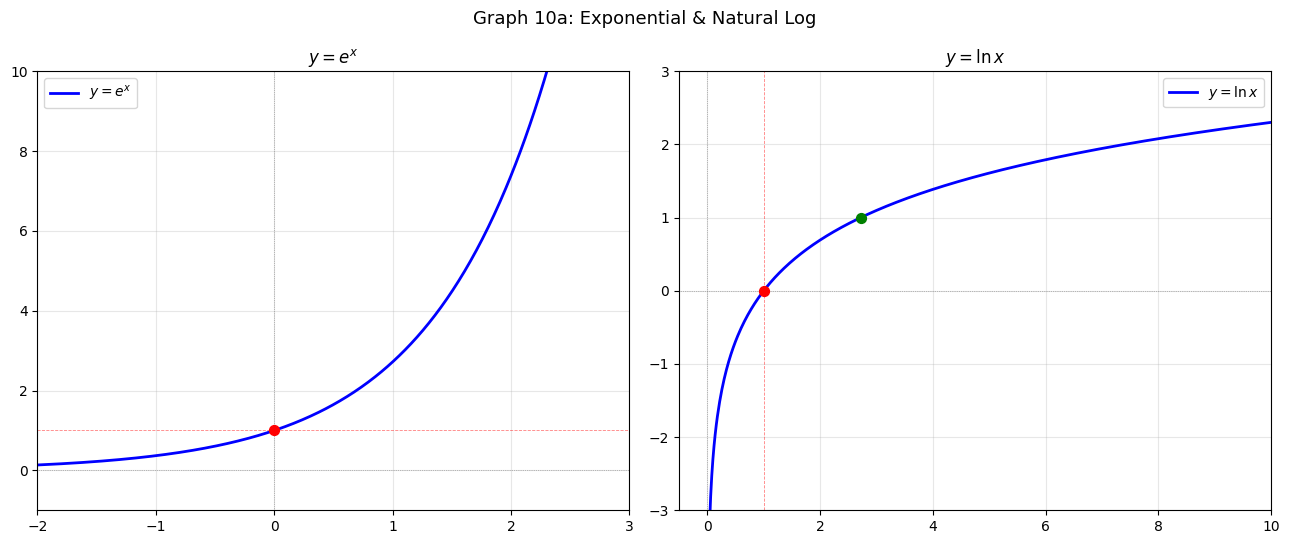

Write the Python code that produced this figure. (Note: this script raises an exception after producing the figure.)
import matplotlib.pyplot as plt
import numpy as np
from matplotlib import rcParams

rcParams['font.family'] = 'DejaVu Sans'
rcParams['axes.unicode_minus'] = True

out = '/home/rlawjddn/learning/math/sessions/phase2/graphs/'

# ========== SESSION 10 GRAPHS ==========

# Graph 10a: y = e^x and y = ln x side by side with y=x
fig, (ax1, ax2) = plt.subplots(1, 2, figsize=(13, 5.5))

x = np.linspace(-2, 3, 500)
ax1.plot(x, np.exp(x), 'b-', linewidth=2, label=r'$y = e^x$')
ax1.axhline(0, color='gray', linestyle=':', linewidth=0.5)
ax1.axvline(0, color='gray', linestyle=':', linewidth=0.5)
ax1.axhline(1, color='red', linestyle='--', linewidth=0.6, alpha=0.5)
ax1.scatter([0], [1], s=50, c='red', zorder=5)
ax1.set_xlim(-2, 3)
ax1.set_ylim(-1, 10)
ax1.set_title(r'$y = e^x$')
ax1.legend()
ax1.grid(True, alpha=0.3)

x_pos = np.linspace(0.02, 10, 500)
ax2.plot(x_pos, np.log(x_pos), 'b-', linewidth=2, label=r'$y = \ln x$')
ax2.axhline(0, color='gray', linestyle=':', linewidth=0.5)
ax2.axvline(0, color='gray', linestyle=':', linewidth=0.5)
ax2.axvline(1, color='red', linestyle='--', linewidth=0.6, alpha=0.5)
ax2.scatter([1], [0], s=50, c='red', zorder=5)
ax2.scatter([np.e], [1], s=50, c='green', zorder=5)
ax2.set_xlim(-0.5, 10)
ax2.set_ylim(-3, 3)
ax2.set_title(r'$y = \ln x$')
ax2.legend()
ax2.grid(True, alpha=0.3)

plt.suptitle('Graph 10a: Exponential & Natural Log', fontsize=13)
plt.tight_layout()
plt.savefig(out + '10a-exp-ln.png', dpi=150)
plt.close()
print("10a done")

# Graph 10b: e^x and ln x together showing symmetry about y=x
fig, ax = plt.subplots(figsize=(7, 7))
x_exp = np.linspace(-2, 2, 400)
ax.plot(x_exp, np.exp(x_exp), 'b-', linewidth=2, label=r'$y = e^x$')
x_ln = np.linspace(0.05, 7, 400)
ax.plot(x_ln, np.log(x_ln), 'r-', linewidth=2, label=r'$y = \ln x$')
x_diag = np.linspace(-2, 7, 100)
ax.plot(x_diag, x_diag, 'k--', linewidth=0.8, alpha=0.4, label=r'$y=x$')
ax.scatter([0], [1], c='blue', s=50, zorder=5)
ax.scatter([1], [0], c='red', s=50, zorder=5)
ax.axhline(0, color='gray', linewidth=0.4)
ax.axvline(0, color='gray', linewidth=0.4)
ax.set_xlim(-2, 7)
ax.set_ylim(-2, 7)
ax.set_aspect('equal')
ax.set_xlabel('x')
ax.set_ylabel('y')
ax.set_title(r'Graph 10b: $y=e^x$ and $y=\ln x$ (inverse, mirror about $y=x$)')
ax.legend()
ax.grid(True, alpha=0.3)
plt.tight_layout()
plt.savefig(out + '10b-exp-ln-inverse.png', dpi=150)
plt.close()
print("10b done")

# Graph 10c: Exponential growth vs decay
fig, ax = plt.subplots(figsize=(8, 5))
x = np.linspace(0, 5, 300)
ax.plot(x, np.exp(0.5*x), 'b-', linewidth=2, label=r'growth: $e^{0.5t}$ (doubling)')
ax.plot(x, np.exp(-0.5*x), 'r-', linewidth=2, label=r'decay: $e^{-0.5t}$ (half-life)')
ax.axhline(0, color='gray', linewidth=0.4)
ax.axhline(1, color='gray', linestyle=':', linewidth=0.5)
ax.set_xlim(0, 5)
ax.set_ylim(-0.2, 10)
ax.set_xlabel('t')
ax.set_ylabel('y')
ax.set_title('Graph 10c: Exponential Growth vs Decay')
ax.legend()
ax.grid(True, alpha=0.3)
plt.tight_layout()
plt.savefig(out + '10c-growth-decay.png', dpi=150)
plt.close()
print("10c done")

# Graph 10d: Log plots (log10, ln, log2)
fig, ax = plt.subplots(figsize=(8, 5))
x = np.linspace(0.01, 10, 500)
ax.plot(x, np.log10(x), 'b-', linewidth=1.5, label=r'$\log_{10} x$')
ax.plot(x, np.log(x), 'r-', linewidth=1.5, label=r'$\ln x$')
ax.plot(x, np.log2(x), 'g--', linewidth=1.5, label=r'$\log_2 x$')
ax.axhline(0, color='gray', linewidth=0.4)
ax.axvline(1, color='gray', linestyle=':', linewidth=0.5)
ax.scatter([1], [0], s=40, c='black', zorder=5)
ax.scatter([10], [1], s=40, c='blue', zorder=4)
ax.scatter([np.e], [1], s=40, c='red', zorder=4)
ax.scatter([2], [1], s=40, c='green', zorder=4)
ax.set_xlim(-0.3, 10)
ax.set_ylim(-2, 3)
ax.set_xlabel('x')
ax.set_ylabel('y')
ax.set_title('Graph 10d: Comparing Logarithm Bases')
ax.legend()
ax.grid(True, alpha=0.3)
plt.tight_layout()
plt.savefig(out + '10d-log-bases.png', dpi=150)
plt.close()
print("10d done")

# ========== SESSION 11 GRAPHS ==========

# Graph 11a: Unit circle with special angles
fig, ax = plt.subplots(figsize=(7, 7))
theta = np.linspace(0, 2*np.pi, 300)
ax.plot(np.cos(theta), np.sin(theta), 'k-', linewidth=1.5)
ax.axhline(0, color='gray', linewidth=0.4)
ax.axvline(0, color='gray', linewidth=0.4)
angles = [0, np.pi/6, np.pi/4, np.pi/3, np.pi/2, 2*np.pi/3, 3*np.pi/4, 5*np.pi/6,
          np.pi, 7*np.pi/6, 5*np.pi/4, 4*np.pi/3, 3*np.pi/2, 5*np.pi/3, 7*np.pi/4, 11*np.pi/6]
labels = ['0', 'π/6', 'π/4', 'π/3', 'π/2', '2π/3', '3π/4', '5π/6',
          'π', '7π/6', '5π/4', '4π/3', '3π/2', '5π/3', '7π/4', '11π/6']
colors = ['red', 'blue', 'green', 'orange', 'purple', 'blue', 'green', 'orange',
          'red', 'blue', 'green', 'orange', 'purple', 'orange', 'green', 'blue']
for a, l, c in zip(angles, labels, colors):
    ax.scatter([np.cos(a)], [np.sin(a)], s=50, c=c, zorder=5)
    ax.annotate(l, (np.cos(a)*1.12, np.sin(a)*1.12), fontsize=7, ha='center')
ax.set_aspect('equal')
ax.set_xlim(-1.3, 1.3)
ax.set_ylim(-1.3, 1.3)
ax.set_xlabel('cos θ')
ax.set_ylabel('sin θ')
ax.set_title('Graph 11a: Unit Circle — Special Angles')
ax.grid(True, alpha=0.3)
plt.tight_layout()
plt.savefig(out + '11a-unit-circle.png', dpi=150)
plt.close()
print("11a done")

# Graph 11b: sin, cos, tan — all 3 on same plot
fig, axes = plt.subplots(3, 1, figsize=(10, 9))
x = np.linspace(-2*np.pi, 2*np.pi, 800)
axes[0].plot(x, np.sin(x), 'b-', linewidth=1.5)
axes[0].axhline(0, color='gray', linewidth=0.4)
axes[0].set_ylim(-1.3, 1.3)
axes[0].set_title(r'$y = \sin x$')
axes[0].grid(True, alpha=0.3)
axes[0].set_xticks([-2*np.pi, -np.pi, 0, np.pi, 2*np.pi])
axes[0].set_xticklabels(['-2π', '-π', '0', 'π', '2π'])

axes[1].plot(x, np.cos(x), 'r-', linewidth=1.5)
axes[1].axhline(0, color='gray', linewidth=0.4)
axes[1].set_ylim(-1.3, 1.3)
axes[1].set_title(r'$y = \cos x$')
axes[1].grid(True, alpha=0.3)
axes[1].set_xticks([-2*np.pi, -np.pi, 0, np.pi, 2*np.pi])
axes[1].set_xticklabels(['-2π', '-π', '0', 'π', '2π'])

# tan with asymptotes
x_tan = np.linspace(-2*np.pi, 2*np.pi, 2000)
y_tan = np.tan(x_tan)
y_tan[np.abs(y_tan) > 5] = np.nan
axes[2].plot(x_tan, y_tan, 'g-', linewidth=1.2)
axes[2].axhline(0, color='gray', linewidth=0.4)
for v in [-3*np.pi/2, -np.pi/2, np.pi/2, 3*np.pi/2]:
    axes[2].axvline(v, color='red', linestyle='--', linewidth=0.6, alpha=0.5)
axes[2].set_ylim(-5, 5)
axes[2].set_title(r'$y = \tan x$')
axes[2].grid(True, alpha=0.3)
axes[2].set_xticks([-2*np.pi, -np.pi, 0, np.pi, 2*np.pi])
axes[2].set_xticklabels(['-2π', '-π', '0', 'π', '2π'])

plt.suptitle('Graph 11b: sine, cosine, tangent', fontsize=13)
plt.tight_layout()
plt.savefig(out + '11b-sin-cos-tan.png', dpi=150)
plt.close()
print("11b done")

# Graph 11c: csc, sec, cot graphs
fig, axes = plt.subplots(3, 1, figsize=(10, 9))
x = np.linspace(-2*np.pi, 2*np.pi, 2000)
# csc
y_csc = 1/np.sin(x)
y_csc[np.abs(y_csc) > 4] = np.nan
axes[0].plot(x, y_csc, 'b-', linewidth=1.2, label=r'$\csc x$')
axes[0].plot(x, np.sin(x), 'gray', linewidth=0.5, alpha=0.4, label=r'$\sin x$')
for v in [-2*np.pi, -np.pi, 0, np.pi, 2*np.pi]:
    axes[0].axvline(v, color='red', linestyle='--', linewidth=0.5, alpha=0.5)
axes[0].set_ylim(-4, 4)
axes[0].set_title(r'$y = \csc x$ (with $\sin x$ dashed)')
axes[0].legend(fontsize=8)
axes[0].grid(True, alpha=0.3)
# sec
y_sec = 1/np.cos(x)
y_sec[np.abs(y_sec) > 4] = np.nan
axes[1].plot(x, y_sec, 'r-', linewidth=1.2, label=r'$\sec x$')
axes[1].plot(x, np.cos(x), 'gray', linewidth=0.5, alpha=0.4, label=r'$\cos x$')
for v in [-3*np.pi/2, -np.pi/2, np.pi/2, 3*np.pi/2]:
    axes[1].axvline(v, color='red', linestyle='--', linewidth=0.5, alpha=0.5)
axes[1].set_ylim(-4, 4)
axes[1].set_title(r'$y = \sec x$ (with $\cos x$ dashed)')
axes[1].legend(fontsize=8)
axes[1].grid(True, alpha=0.3)
# cot
y_cot = 1/np.tan(x)
y_cot[np.abs(y_cot) > 4] = np.nan
axes[2].plot(x, y_cot, 'g-', linewidth=1.2, label=r'$\cot x$')
for v in [-2*np.pi, -np.pi, 0, np.pi, 2*np.pi]:
    axes[2].axvline(v, color='red', linestyle='--', linewidth=0.5, alpha=0.5)
axes[2].set_ylim(-4, 4)
axes[2].set_title(r'$y = \cot x$')
axes[2].legend(fontsize=8)
axes[2].grid(True, alpha=0.3)

plt.suptitle('Graph 11c: cosecant, secant, cotangent', fontsize=13)
plt.tight_layout()
plt.savefig(out + '11c-csc-sec-cot.png', dpi=150)
plt.close()
print("11c done")

# Graph 11d: a sin(bx+c)+d — example y=3sin(2x-pi/3)+1
fig, ax = plt.subplots(figsize=(9, 5))
x = np.linspace(0, 2*np.pi, 500)
y = 3*np.sin(2*x - np.pi/3) + 1
ax.plot(x, y, 'b-', linewidth=2, label=r'$3\sin(2x-\pi/3)+1$')
ax.axhline(1, color='gray', linestyle=':', linewidth=0.8, label='vertical shift: +1')
ax.axhline(4, color='green', linestyle='--', linewidth=0.6, alpha=0.5)
ax.axhline(-2, color='green', linestyle='--', linewidth=0.6, alpha=0.5)
ax.axvline(np.pi/6, color='red', linestyle='--', linewidth=0.6, alpha=0.5, label='phase shift: π/6')
ax.set_xlim(0, 2*np.pi)
ax.set_ylim(-3, 5)
ax.set_xlabel('x')
ax.set_ylabel('y')
ax.set_title(r'Graph 11d: $y = 3\sin(2x-\pi/3)+1$ — Amplitude, Period, Shift')
ax.legend(fontsize=8)
ax.grid(True, alpha=0.3)
ax.set_xticks([0, np.pi/6, np.pi/2, np.pi, 3*np.pi/2, 2*np.pi])
ax.set_xticklabels(['0', 'π/6', 'π/2', 'π', '3π/2', '2π'])
plt.tight_layout()
plt.savefig(out + '11d-sin-transform.png', dpi=150)
plt.close()
print("11d done")

# Graph 11e: Law of sines & cosines illustration
fig, ax = plt.subplots(figsize=(7, 6))
# Triangle: A=(0,0), B=(5,0), C=(2,4)
A, B, C = np.array([0,0]), np.array([5,0]), np.array([2,4])
ax.plot([A[0],B[0]], [A[1],B[1]], 'k-', linewidth=2)
ax.plot([B[0],C[0]], [B[1],C[1]], 'k-', linewidth=2)
ax.plot([C[0],A[0]], [C[1],A[1]], 'k-', linewidth=2)
ax.text(A[0]-0.2, A[1]-0.3, 'A', fontsize=12)
ax.text(B[0]+0.1, B[1]-0.3, 'B', fontsize=12)
ax.text(C[0]-0.1, C[1]+0.3, 'C', fontsize=12)
# Label sides
ax.text(2.5, -0.3, 'c', fontsize=11, ha='center')
ax.text(3.7, 2.2, 'a', fontsize=11, ha='center')
ax.text(0.8, 2.2, 'b', fontsize=11, ha='center')
# Angle arcs
from matplotlib.patches import Arc
ax.add_patch(Arc((0,0), 0.8, 0.8, angle=0, theta1=0, theta2=63, color='blue', linewidth=1.5))
ax.add_patch(Arc((5,0), 0.8, 0.8, angle=0, theta1=126.87, theta2=180, color='red', linewidth=1.5))
ax.add_patch(Arc((2,4), 0.8, 0.8, angle=243, theta1=0, theta2=64, color='green', linewidth=1.5))
ax.set_aspect('equal')
ax.set_xlim(-1, 6.5)
ax.set_ylim(-1, 5.5)
ax.set_title('Graph 11e: Triangle for Law of Sines & Cosines')
ax.grid(True, alpha=0.3)
plt.tight_layout()
plt.savefig(out + '11e-triangle-laws.png', dpi=150)
plt.close()
print("11e done")

# ========== SESSION 12 GRAPHS ==========

# Graph 12a: Complex plane — z=1+√3i in polar form
fig, ax = plt.subplots(figsize=(7, 7))
ax.axhline(0, color='gray', linewidth=0.4)
ax.axvline(0, color='gray', linewidth=0.4)
# Circle radius 2
theta = np.linspace(0, 2*np.pi, 200)
ax.plot(2*np.cos(theta), 2*np.sin(theta), 'gray', linewidth=0.5, linestyle=':', alpha=0.5)
# Point z=1+√3i
ax.plot([0, 1], [0, np.sqrt(3)], 'b-', linewidth=2, label=r'$r=2$')
ax.scatter([1], [np.sqrt(3)], s=80, c='blue', zorder=5)
ax.annotate(r'$z=1+i\sqrt{3}$', (1.1, 1.8), fontsize=11)
# Angle arc
from matplotlib.patches import Arc
ax.add_patch(Arc((0,0), 1, 1, angle=0, theta1=0, theta2=60, color='red', linewidth=1.5))
ax.annotate(r'$\theta=\pi/3$', (0.7, 0.35), fontsize=10, color='red')
ax.set_aspect('equal')
ax.set_xlim(-2.5, 2.5)
ax.set_ylim(-0.5, 2.5)
ax.set_xlabel('Real')
ax.set_ylabel('Imaginary')
ax.set_title(r'Graph 12a: Complex Plane — $z=1+i\sqrt{3}=2(\cos\pi/3+i\sin\pi/3)$')
ax.legend()
ax.grid(True, alpha=0.3)
plt.tight_layout()
plt.savefig(out + '12a-complex-plane.png', dpi=150)
plt.close()
print("12a done")

# Graph 12b: Roots of unity — z^4=1
fig, ax = plt.subplots(figsize=(7, 7))
theta = np.linspace(0, 2*np.pi, 200)
ax.plot(np.cos(theta), np.sin(theta), 'k-', linewidth=1.5)
ax.axhline(0, color='gray', linewidth=0.4)
ax.axvline(0, color='gray', linewidth=0.4)
roots = [(1,0), (0,1), (-1,0), (0,-1)]
colors = ['red', 'blue', 'green', 'orange']
labels = ['1', 'i', '-1', '-i']
for (x,y), c, l in zip(roots, colors, labels):
    ax.scatter([x], [y], s=100, c=c, zorder=5, edgecolors='black')
    ax.annotate(l, (x*1.15, y*1.15), fontsize=11, ha='center')
# Connect to form square
pts = np.array(roots + [roots[0]])
ax.plot(pts[:,0], pts[:,1], 'b--', linewidth=1, alpha=0.5)
ax.set_aspect('equal')
ax.set_xlim(-1.5, 1.5)
ax.set_ylim(-1.5, 1.5)
ax.set_xlabel('Real')
ax.set_ylabel('Imaginary')
ax.set_title(r'Graph 12b: 4th Roots of Unity ($z^4=1$) — Square')
ax.grid(True, alpha=0.3)
plt.tight_layout()
plt.savefig(out + '12b-roots-unity.png', dpi=150)
plt.close()
print("12b done")

# Graph 12c: Vector operations
fig, ax = plt.subplots(figsize=(7, 7))
ax.axhline(0, color='gray', linewidth=0.4)
ax.axvline(0, color='gray', linewidth=0.4)
# a = (3,1)
ax.arrow(0, 0, 3, 1, head_width=0.15, head_length=0.2, fc='blue', ec='blue', linewidth=2, label=r'$\vec{a}=(3,1)$')
# b = (1,2)
ax.arrow(0, 0, 1, 2, head_width=0.15, head_length=0.2, fc='red', ec='red', linewidth=2, label=r'$\vec{b}=(1,2)$')
# a+b = (4,3)
ax.arrow(0, 0, 4, 3, head_width=0.15, head_length=0.2, fc='green', ec='green', linewidth=2, alpha=0.7, label=r'$\vec{a}+\vec{b}=(4,3)$')
# Dashed parallelogram
ax.plot([3, 4], [1, 3], 'gray', linestyle='--', linewidth=0.8)
ax.plot([1, 4], [2, 3], 'gray', linestyle='--', linewidth=0.8)
# Angle
ax.annotate(r'$\theta$', (0.5, 0.15), fontsize=11)
ax.set_aspect('equal')
ax.set_xlim(-1, 5)
ax.set_ylim(-1, 4)
ax.set_xlabel('x')
ax.set_ylabel('y')
ax.set_title('Graph 12c: Vector Addition & Parallelogram')
ax.legend(fontsize=9)
ax.grid(True, alpha=0.3)
plt.tight_layout()
plt.savefig(out + '12c-vectors.png', dpi=150)
plt.close()
print("12c done")

# Graph 12d: Arithmetic vs Geometric sequences
fig, (ax1, ax2) = plt.subplots(1, 2, figsize=(12, 5))
n = np.arange(1, 8)
# Arithmetic: a1=2, d=3
arith = 2 + (n-1)*3
ax1.stem(n, arith, linefmt='b-', markerfmt='bo', basefmt='k-')
for i, v in zip(n, arith):
    ax1.annotate(str(v), (i, v+0.3), fontsize=9, ha='center')
ax1.set_title('Arithmetic: $a_1=2, d=3$')
ax1.set_xlabel('n')
ax1.set_ylabel('$a_n$')
ax1.grid(True, alpha=0.3)
ax1.set_ylim(0, 22)

# Geometric: a1=2, r=1.8
geom = 2 * (1.8)**(n-1)
ax2.stem(n, geom, linefmt='r-', markerfmt='ro', basefmt='k-')
for i, v in zip(n, geom):
    ax2.annotate(f'{v:.1f}', (i, v+0.5), fontsize=8, ha='center')
ax2.set_title(r'Geometric: $a_1=2, r=1.8$')
ax2.set_xlabel('n')
ax2.set_ylabel('$a_n$')
ax2.grid(True, alpha=0.3)

plt.suptitle('Graph 12d: Arithmetic vs Geometric Sequences', fontsize=13)
plt.tight_layout()
plt.savefig(out + '12d-sequences.png', dpi=150)
plt.close()
print("12d done")

# Graph 12e: De Moivre — z^6 for z=1+i
fig, ax = plt.subplots(figsize=(7, 7))
n_powers = 6
r0 = np.sqrt(2)
theta0 = np.pi/4
ax.axhline(0, color='gray', linewidth=0.4)
ax.axvline(0, color='gray', linewidth=0.4)
colors = plt.cm.viridis(np.linspace(0, 1, n_powers+1))
for k in range(1, n_powers+1):
    rk = r0**k
    thetak = k * theta0
    xk, yk = rk*np.cos(thetak), rk*np.sin(thetak)
    ax.scatter([xk], [yk], s=80, c=[colors[k]], zorder=5, edgecolors='black')
    ax.annotate(f'z^{k}', (xk*1.1, yk*1.1), fontsize=8, ha='center')
max_r = r0**n_powers
ax.set_aspect('equal')
ax.set_xlim(-max_r*1.3, max_r*1.3)
ax.set_ylim(-max_r*1.3, max_r*1.3)
ax.set_xlabel('Real')
ax.set_ylabel('Imaginary')
ax.set_title(r'Graph 12e: De Moivre — Powers of $z=1+i$')
ax.grid(True, alpha=0.3)
plt.tight_layout()
plt.savefig(out + '12e-demoivre.png', dpi=150)
plt.close()
print("12e done")

print("\n=== All session 10-12 graphs saved ===")
